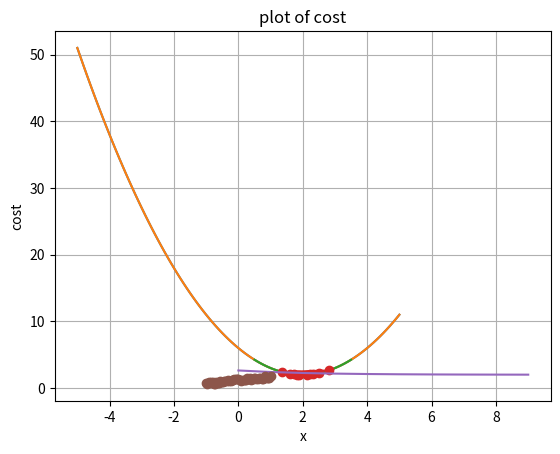
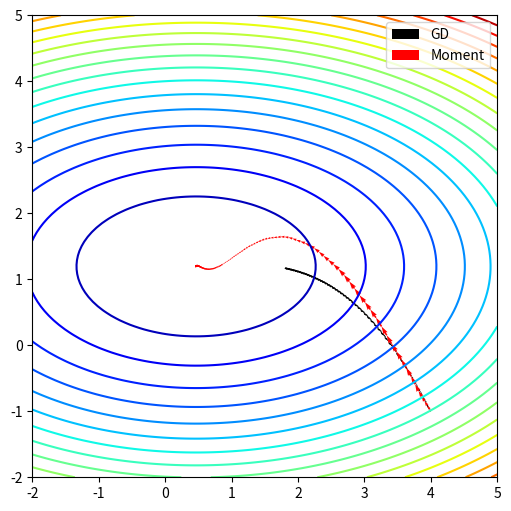

Python code for these plots, in order:
#%%
import numpy as np
import matplotlib.pyplot as plt

def f(x):
    return x**2 - 4*x +6

NumberOfPoints = 101
x = np.linspace(-5,5,NumberOfPoints)
fx = f(x)
print(x)
print(fx)
plt.plot(x,fx)
plt.grid()
plt.xlabel('x')
plt.ylabel('f(x)')
plt.title('plot of f(x)')
plt.show()

xid = np.argmin(fx)
xopt = x[xid]
print(xopt, f(xopt))

plt.plot(x,fx)
plt.grid()
plt.xlabel('x')
plt.ylabel('f(x)')
plt.title('plot of f(x)')

plt.plot(xopt, f(xopt), 'xr')
plt.show()

# %%
import numpy as np
import matplotlib.pyplot as plt

def f(x):
    return x**2 - 4*x +6

def grad_fx(x):
    return 2*x - 4

def steepest_descent(func, grad_func, x0, learning_rate = 0.01,MaxIter = 10, verbose = True):
    paths = []
    for i in range(MaxIter):
        x1 = x0 - learning_rate * grad_func(x0)
        if verbose:
            print('{0:03d} : {1:4.3f}, {2:4.2E}'.format(i, x1, func(x1)))
        x0 = x1
        paths.append(x0)
        
    return(x0, func(x0), paths)

xopt, fopt, paths = steepest_descent(f, grad_fx, 1.0, learning_rate=0.9, MaxIter=10, verbose=True)

x = np.linspace(0.5, 3.5, 1000)
paths = np.array(paths)
plt.plot(x,f(x))
plt.grid()
plt.xlabel('x')
plt.ylabel('f(x)')
plt.title('plot of f(x)')

plt.plot(paths, f(paths), 'o-')
plt.show()

plt.plot(f(paths))
plt.grid()
plt.xlabel('x')
plt.ylabel('cost')
plt.title('plot of cost')
plt.show()

# %%
import numpy as np
import matplotlib.pyplot as plt

np.random.seed(320)
x_train = np.linspace(-1 , 1, 51)
f = lambda x: 0.5 * x + 1.0
y_train = f(x_train) + 0.4 * np.random.rand(len(x_train))

plt.plot(x_train, y_train, 'o')
plt.grid()
plt.show()

np.random.seed(303)
shuffled_id = np.arange(0, len(x_train))
np.random.shuffle(shuffled_id)
x_train = x_train[shuffled_id]
y_train = y_train[shuffled_id]

# plt.plot(x_train, y_train, 'o')
# plt.grid()
# plt.show()

def loss(w, x_set, y_set):
    N = len(x_set)
    val = 0.0
    for i in range(len(x_set)):
        val += 0.5 * (w[0]*x_set[i]+w[1]-y_set[i])**2
    return val/N

def loss_grad(w, x_set, y_set):
    N = len(x_set)
    val = np.zeros(len(w))
    for i in range(len(x_set)):
        er = w[0] * x_set[i] + w[1] - y_set[i]
        val += er * np.array([x_set[i], 1.0])
    return val/N

def generate_batches(batch_size, features, labels):
    """
    Create batches of features and labels
    :param batch_size: The batch size
    :param features: List of features
    :param labels: List of labels
    :return: batches of (Features, Labels)
    """
    
    assert len(features) == len(labels)
    outout_batches = []
    
    sample_size = len(features)
    for start_i in range(0, sample_size, batch_size):
        end_i = start_i + batch_size
        batch = [features[start_i:end_i], labels[start_i:end_i]]
        outout_batches.append(batch)
        
    return outout_batches

#360
batch_size = 10
lr = 0.01
MaxEpochs = 51

#Momentum
alpha = 0.9

w0 = np.array([4.0, -1.0])
path_sgd = []
for epoch in range(MaxEpochs):
    if epoch % 10 == 0:
        print(epoch, w0, loss(w0, x_train, y_train))
    for x_batch, y_batch in generate_batches(batch_size, x_train, y_train):
        path_sgd.append(w0)
        grad = loss_grad(w0, x_batch, y_batch)
        w1 = w0 - lr * grad
        w0 = w1
        
w0 = np.array([4.0, -1.0])
path_mm = []
velocity = np.zeros_like(w0)
for epoch in range(MaxEpochs):
    if epoch % 10 == 0:
        print(epoch, w0, loss(w0, x_train, y_train))
    for x_batch, y_batch in generate_batches(batch_size, x_train, y_train):
        path_mm.append(w0)
        grad = loss_grad(w0, x_batch, y_batch)
        velocity = alpha * velocity - lr * grad
        w1 = w0 + velocity
        w0 = w1
        
W0 = np.linspace(-2, 5, 101)
W1 = np.linspace(-2, 5, 101)
W0, W1 = np.meshgrid(W0, W1)
LOSSW = W0 * 0
for i in range(W0.shape[0]):
    for j in range(W0.shape[0]):
        wij = np.array([W0[i,j], W1[i,j]])
        LOSSW[i,j] = loss(wij, x_train, y_train)
        
fig, ax = plt.subplots(figsize=(6,6))

ax.contour(W0, W1, LOSSW, cmap=plt.cm.jet, levels=np.linspace(0, max(LOSSW.flatten()),20))

paths = path_sgd
paths = np.array(np.matrix(paths).T)
ax.quiver(paths[0,:-1], paths[1,:-1], paths[0,1:]-paths[0,:-1], paths[1,1:]-paths[1,:-1],scale_units='xy', angles='xy', scale=1, color='k')

paths = path_mm
paths = np.array(np.matrix(paths).T)
ax.quiver(paths[0,:-1], paths[1,:-1], paths[0,1:]-paths[0,:-1], paths[1,1:]-paths[1,:-1],scale_units='xy', angles='xy', scale=1, color='r')

plt.legend(['GD', 'Moment'])
plt.show()

    